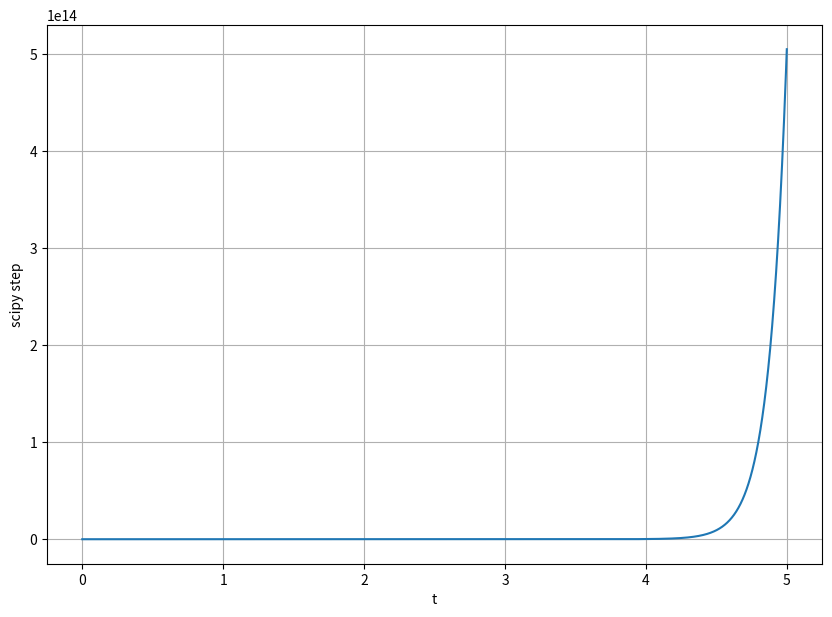
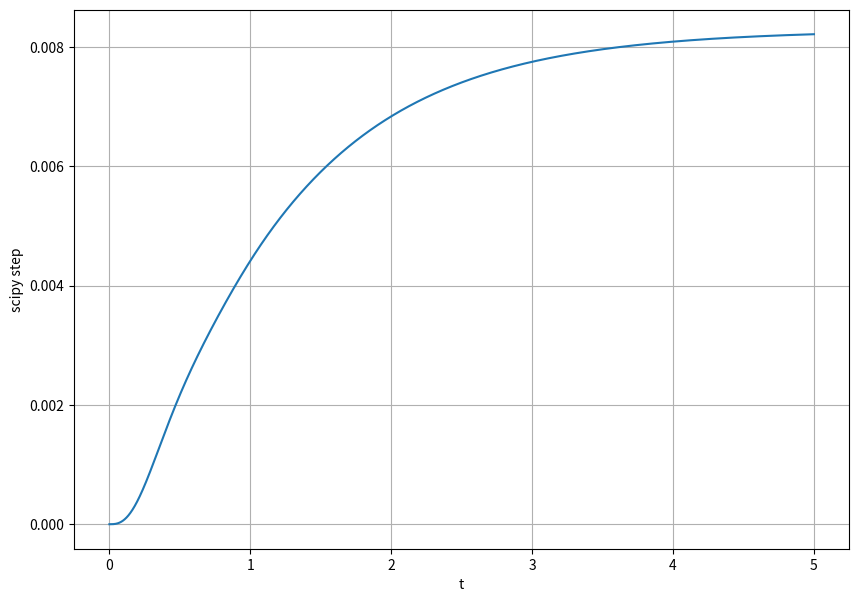

Write the Python code that produced these figures, in order.
#######################################
#                                     #
#  Scott Woody                        #
#  ECE 351-52                         #
#  Lab 7                              #
#  14OCT2021                          #
#                                     # 
#                                     # 
#######################################

import numpy as np
import matplotlib.pyplot as plt
import scipy.signal as sig

steps = 1e-3
t = np.arange(0, 5 + steps, steps)

#Part1 Task1
#g(s)
num = [0, 1, 9]
den = [1, -2, -40, -64]
print(sig.residue(num,den))
#g(s)= -.35/(s+2)+.208/(s+4)+.1417/(s-8) zero at s=-9
#a(s)
num = [1, 4]
den = [1, 4, 3]
print(sig.residue(num, den))
#a(s) = 1.5/(s+1)-.5/(s+3) zero at s=-4
#b(s)
p1 = (-26+np.sqrt(26*26-4*168))/2
p2 = (-26-np.sqrt(26*26-4*168))/2
print(p1)
print(p2)
#b(s) zeros at s=-12 and -14

#Part1 Task 2
num = [0, 1, 9]
den = [1, -2, -40, -64]
print(sig.tf2zpk(num, den))
num = [1, 4]
den = [1, 4, 3]
print(sig.tf2zpk(num, den))
print(np.roots([1,26,168]))

#Part1 Task 3

#H_open = (s+9)/((s+2)(s-8)(s+1)(s+3))

#Part1 Task 4

#This is not response stable since one denominator
#pole is s-8 which results in an unstable response

#Part1 Task 5
num = sig . convolve ([1 , 9] , [1 , 4])
print ('Numerator = ', num )

den = sig . convolve ([1, -2 , -40 , -64] , [1, 4 , 3])
print (' Denominator = ', den )

to, yo = sig.step((num, den), T=t)

plt.figure ( figsize = (10 , 7) )
plt.plot (to , yo)
plt.grid ()
plt.ylabel ('scipy step')
plt.xlabel ('t')
plt.show ()

#Part1 Task 6

# The result does support the answer in Task 4
# This is because the response goes to infinity


#Part2 Task1
#H_close = [numA*numG]/(denA*denG+denA*numB*numG)

#Part2 Task2
numA = [1, 4]
numG = [1, 9]
numB = [1, 26, 168]
denA = [1, 4, 3]
denG = [1, -2, -40, -64]
numF = sig.convolve(numA, numG)
num2 = sig.convolve(numB, numG)
num1 = sig.convolve(denA, denG)
num2 = sig.convolve(num2, denA)
print(numF)
print(num1)
print(num2)
denF = num1 + num2
print(denF)

print(sig.tf2zpk(numF, denF))

#H_close = ((s+4)(s+9))/((s+3)(s+1)(s+6.175)(s+5.16-9.51j)(s+5.16+9.51j))

#Part2 Task 3
#The closed loop is stable since all of the denominator
#poles are positive real part. This will stabalize

#Part2 Task 4

to, yo = sig.step((numF, denF), T=t)

plt.figure ( figsize = (10 , 7) )
plt.plot (to , yo)
plt.grid ()
plt.ylabel ('scipy step')
plt.xlabel ('t')
plt.show ()

#Part2 Task 5

#This result supports my answer since the value
#is settling as time goes to infinity
